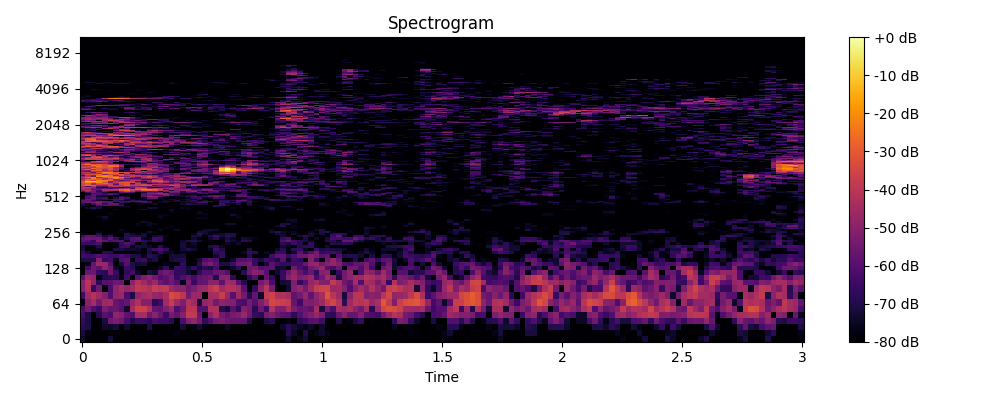

The data file committed next to this chart (first rows):
0, 1, 2, 3, 4, 5, 6, 7, 8, 9, 10, 11, 12, 13, 14, 15, 16, 17, 18, 19, 20, 21, 22, 23
-73.63, -80.0, -80.0, -80.0, -80.0, -72.07, -80.0, -80.0, -80.0, -80.0, -80.0, -80.0, -80.0, -80.0, -80.0, -80.0, -80.0, -80.0, -80.0, -80.0, -80.0, -80.0, -80.0, -80.0
-71.33, -76.96, -80.0, -80.0, -80.0, -78.74, -80.0, -80.0, -80.0, -80.0, -80.0, -80.0, -80.0, -80.0, -80.0, -80.0, -80.0, -77.67, -80.0, -80.0, -80.0, -80.0, -80.0, -80.0
-68.34, -70.34, -80.0, -80.0, -73.73, -74.42, -72.43, -80.0, -73.06, -80.0, -80.0, -80.0, -70.42, -80.0, -80.0, -80.0, -80.0, -80.0, -72.35, -80.0, -77.03, -72.78, -78, -80.0
-66.27, -71.28, -80.0, -80.0, -71.82, -55.77, -53.07, -55.42, -62.78, -70.27, -65, -65.87, -68.37, -63.04, -64.71, -64.7, -68.22, -80.0, -62.36, -52, -48.72, -54.23, -67.08, -61.54
-62.38, -70.36, -80.0, -68.46, -59.14, -62.3, -49.35, -51.42, -58.99, -61.36, -44.68, -44.3, -55.85, -50.46, -56.58, -64.88, -53.81, -57.88, -50.98, -38.6, -38.81, -56.04, -80.0, -49.84
-61.96, -54.13, -61.86, -65.05, -53.05, -56.93, -56.38, -60.47, -73.57, -44.79, -36.48, -36.67, -43.09, -57.19, -58.29, -52.32, -47.04, -61.67, -55.57, -40.38, -40.62, -60.46, -60.85, -42.85
-79.2, -50.42, -44.94, -54.6, -46, -45.53, -57.08, -59.94, -57.67, -48.36, -42.99, -51.18, -51.26, -68.6, -63.82, -45.35, -37.51, -45.69, -52.57, -41.99, -45.73, -72.22, -48.56, -45.78
-64.27, -46.12, -42.04, -45.65, -50.96, -60.98, -49.08, -47.2, -61.62, -70.53, -49, -45.34, -43.23, -47.69, -49.05, -44.36, -33.97, -35.64, -39.85, -54.4, -47.01, -46.66, -80.0, -45.23
-50.71, -41.57, -66.04, -55.19, -80.0, -62.15, -49.39, -44.96, -48.3, -45.49, -38.57, -40.16, -43.05, -37.38, -39.48, -39.05, -46.78, -49.81, -50, -55.96, -52.94, -47.59, -46.52, -40.87
-49.7, -40.75, -48.97, -67.81, -60.12, -59.47, -55.56, -55.51, -79.51, -49.38, -41.49, -45.92, -51.26, -46, -55.49, -59.07, -55.34, -60.43, -76.5, -53.72, -65.82, -57.96, -57.61, -49.79
-58.85, -45.45, -48.76, -80.0, -70, -68.31, -68.95, -77.31, -63.85, -80.0, -59.29, -52.01, -48.97, -54.72, -60.68, -59.03, -54.26, -66.24, -61.59, -58.23, -63.75, -58.13, -57.01, -55.59
-80.0, -56.11, -55.65, -66.56, -68.49, -55.88, -65.7, -80.0, -67.23, -63.38, -75.21, -80.0, -70.8, -73.47, -57.86, -54.22, -57.83, -67.44, -67.26, -73.05, -76.69, -67.93, -61.23, -61.58
-80.0, -63.54, -56.12, -59.21, -48.47, -54.08, -74.96, -80.0, -64.8, -69.27, -77.55, -80.0, -80.0, -78.93, -74.89, -66.59, -80.0, -64.49, -67.42, -72.59, -65.68, -73.02, -68.52, -71.29
-80.0, -76.67, -56.94, -46.52, -47.21, -60.29, -80.0, -71.46, -61.13, -70.14, -73.36, -71.9, -80.0, -79.68, -80.0, -77.23, -77.95, -80.0, -67.01, -79.02, -78.97, -68.44, -56.68, -52.78
-70.88, -69.42, -69.5, -51.02, -66.64, -64.01, -77.13, -61.37, -59.42, -80.0, -67.36, -65.17, -74.49, -70.67, -80.0, -80.0, -72.96, -69.95, -69.64, -80.0, -80.0, -72.23, -60.65, -59.17
-64.97, -64.9, -64.35, -60.65, -61.88, -64.97, -64.51, -61.8, -64.62, -69.71, -70.17, -76.29, -67.56, -70.75, -76.23, -80.0, -71.95, -72.39, -72.49, -80.0, -80.0, -80.0, -80.0, -80.0
-66.23, -72.06, -80.0, -80.0, -68.85, -69.38, -80.0, -79, -79.88, -80.0, -76.46, -80.0, -72.13, -80.0, -67.16, -75.25, -74.67, -80.0, -77.06, -80.0, -80.0, -80.0, -80.0, -80.0
-71.36, -78.68, -77.33, -75.89, -80.0, -80.0, -69.78, -70.85, -74.33, -73.24, -73.83, -80.0, -69.62, -63.91, -61.63, -66.39, -80.0, -80.0, -73.04, -69.49, -73.67, -79.38, -79.49, -75.94
-73.08, -80.0, -80.0, -70.07, -80.0, -80.0, -77.78, -66.41, -64.64, -80.0, -71.58, -72.03, -73.83, -79.94, -68.31, -76.99, -80.0, -79.72, -71.95, -76.28, -76.05, -80.0, -80.0, -70.63
-65.12, -66.76, -64.83, -61.26, -79.16, -80.0, -77, -66.2, -60.37, -64.92, -80.0, -72.73, -80.0, -80.0, -80.0, -80.0, -80.0, -80.0, -71.97, -78.23, -73.78, -80.0, -80.0, -80.0
-59.5, -61.06, -67.04, -53.49, -57.59, -62.39, -60.24, -61.11, -80.0, -62, -61.69, -68.75, -71.66, -65, -68.91, -77.75, -80.0, -80.0, -74.39, -69.48, -68.86, -72.51, -79.37, -77.3
-58.86, -55.45, -56.9, -55.5, -65.2, -58.22, -65.95, -75.98, -68.45, -60.95, -59.31, -76.03, -77.43, -63.18, -64.83, -80.0, -80.0, -80.0, -80.0, -80.0, -73.71, -80.0, -80.0, -73.98
-63.81, -58.56, -59.69, -62.61, -72.65, -67.17, -80.0, -80.0, -69.8, -70.65, -71.56, -71.61, -80.0, -74.17, -70.93, -75.81, -80.0, -80.0, -80.0, -80.0, -71.34, -70.7, -80.0, -70.58
-75.58, -80.0, -80.0, -69.81, -80.0, -75.92, -80.0, -80.0, -69.18, -73.42, -76.85, -72.23, -77.05, -80.0, -80.0, -80.0, -80.0, -80.0, -80.0, -80.0, -76.65, -65.95, -73.74, -77.35
-80.0, -80.0, -80.0, -77.19, -80.0, -80.0, -80.0, -77.96, -78.24, -80.0, -80.0, -79.93, -72.52, -76.25, -80.0, -80.0, -80.0, -80.0, -79.07, -80.0, -80.0, -72.44, -72.36, -76.13
-80.0, -80.0, -80.0, -80.0, -80.0, -80.0, -80.0, -75.59, -80.0, -80.0, -80.0, -80.0, -80.0, -80.0, -75.17, -80.0, -80.0, -74.01, -80.0, -80.0, -80.0, -80.0, -74.61, -72.06
-80.0, -80.0, -80.0, -80.0, -80.0, -80.0, -80.0, -80.0, -80.0, -80.0, -80.0, -80.0, -80.0, -80.0, -80.0, -77.65, -77.89, -80.0, -80.0, -80.0, -80.0, -80.0, -80.0, -80.0
-80.0, -80.0, -80.0, -80.0, -80.0, -80.0, -80.0, -80.0, -80.0, -80.0, -78.4, -79.22, -75.82, -79.84, -80.0, -80.0, -77.1, -80.0, -80.0, -80.0, -80.0, -80.0, -80.0, -80.0
-80.0, -80.0, -80.0, -80.0, -80.0, -80.0, -80.0, -80.0, -80.0, -80.0, -75.71, -80.0, -74.14, -76, -80.0, -80.0, -80.0, -80.0, -80.0, -80.0, -80.0, -80.0, -80.0, -80.0
-80.0, -80.0, -80.0, -80.0, -79.79, -80.0, -80.0, -80.0, -80.0, -80.0, -79.11, -73.59, -75.92, -80.0, -80.0, -80.0, -80.0, -80.0, -80.0, -80.0, -80.0, -80.0, -80.0, -80.0
-80.0, -80.0, -80.0, -80.0, -77.45, -80.0, -80.0, -80.0, -80.0, -80.0, -80.0, -78.47, -80.0, -80.0, -80.0, -80.0, -80.0, -80.0, -80.0, -80.0, -80.0, -80.0, -80.0, -80.0
-80.0, -80.0, -80.0, -80.0, -73.82, -80.0, -80.0, -80.0, -80.0, -80.0, -80.0, -80.0, -80.0, -80.0, -80.0, -80.0, -80.0, -80.0, -80.0, -80.0, -80.0, -74.39, -76.17, -80.0
-80.0, -80.0, -80.0, -76.39, -72.82, -80.0, -80.0, -80.0, -80.0, -80.0, -80.0, -80.0, -80.0, -80.0, -75.54, -80.0, -80.0, -80.0, -80.0, -80.0, -80.0, -80.0, -78.56, -80.0
-80.0, -80.0, -80.0, -79.07, -80.0, -77.94, -80.0, -80.0, -80.0, -80.0, -80.0, -80.0, -80.0, -80.0, -76.63, -76.63, -80.0, -80.0, -80.0, -80.0, -80.0, -80.0, -76.79, -80.0
-80.0, -80.0, -80.0, -80.0, -80.0, -75.22, -80.0, -80.0, -80.0, -80.0, -80.0, -80.0, -80.0, -80.0, -80.0, -80.0, -80.0, -80.0, -80.0, -80.0, -80.0, -73.57, -76.3, -80.0
-80.0, -80.0, -80.0, -80.0, -80.0, -80.0, -80.0, -80.0, -80.0, -80.0, -80.0, -80.0, -80.0, -80.0, -80.0, -80.0, -76.64, -79.51, -80.0, -80.0, -80.0, -74.46, -80.0, -80.0
-80.0, -80.0, -80.0, -80.0, -80.0, -80.0, -80.0, -80.0, -80.0, -80.0, -80.0, -80.0, -80.0, -80.0, -80.0, -80.0, -73.6, -80.0, -80.0, -80.0, -80.0, -80.0, -78.32, -80.0
-80.0, -80.0, -75.1, -80.0, -80.0, -79.8, -76.51, -80.0, -80.0, -79.86, -76.19, -71.76, -80.0, -80.0, -80.0, -80.0, -74.66, -79.96, -80.0, -77.18, -80.0, -80.0, -80.0, -80.0
-79.88, -73.13, -68.74, -72.3, -80.0, -77.14, -80.0, -80.0, -80.0, -80.0, -80.0, -80.0, -72.45, -73.28, -80.0, -80.0, -80.0, -80.0, -75.52, -76.09, -80.0, -80.0, -80.0, -80.0
-76.6, -80.0, -80.0, -69.76, -80.0, -80.0, -80.0, -73.75, -73.23, -80.0, -80.0, -80.0, -80.0, -79.81, -78.6, -80.0, -80.0, -80.0, -80.0, -80.0, -80.0, -78.81, -80.0, -80.0
-74, -75.03, -80.0, -63.59, -58.01, -62.95, -62.38, -63.41, -78.5, -80.0, -79.19, -80.0, -80.0, -80.0, -80.0, -80.0, -80.0, -80.0, -79.3, -80.0, -80.0, -80.0, -80.0, -80.0
-66.96, -80.0, -63.19, -53.91, -64.66, -55.96, -57.24, -70.89, -80.0, -79.47, -80.0, -80.0, -77.35, -74.92, -78.04, -80.0, -80.0, -80.0, -72.93, -68.34, -72.18, -71.84, -72.85, -80.0
-60.57, -57.02, -51.42, -49.56, -59.77, -57.53, -80.0, -64.98, -67.75, -78.8, -72.03, -62.05, -64.85, -80.0, -74.79, -74.52, -80.0, -80.0, -76.2, -75.69, -72.88, -60.55, -63.54, -78.66
-57.57, -56.87, -60.79, -53.49, -56.85, -60.77, -61.89, -62.04, -63.35, -60.58, -59.04, -58.54, -67.29, -80.0, -77.01, -71.96, -73.76, -73.47, -71.79, -71.15, -68.18, -71.77, -63.54, -66.83
-59.3, -58.14, -66.5, -73.47, -80.0, -78.77, -63.58, -69.43, -77.55, -66.93, -66.16, -72.4, -80.0, -80.0, -80.0, -75.46, -80.0, -67.29, -80.0, -72.2, -66.88, -77.64, -72.21, -80.0
-69.31, -56.07, -60.09, -70.01, -65.03, -68.76, -61.92, -58.55, -72.83, -74.58, -77.93, -80.0, -70.46, -72.9, -75.04, -77.62, -72.43, -73.82, -75.05, -70.51, -80.0, -68.95, -76.63, -80.0
-80.0, -62.23, -57.47, -66.47, -63.49, -78.35, -70.95, -58.54, -63.77, -78.69, -78.18, -76.14, -57.05, -56.4, -80.0, -80.0, -79.99, -80.0, -80.0, -75.76, -66.42, -63.77, -80.0, -75.34
-79.83, -60.42, -60.14, -73.29, -74.54, -80.0, -78.33, -68.16, -74.25, -80.0, -80.0, -58.51, -48.55, -50.66, -59.11, -68.39, -80.0, -78.69, -73.21, -66.5, -61.61, -67.7, -65.78, -59.99
-80.0, -68.11, -57.09, -70.41, -74.69, -74.55, -79.23, -76.39, -74.48, -79.45, -80.0, -59.49, -54.5, -60.58, -65.69, -53.7, -59.32, -65.65, -73.01, -72.55, -70.31, -80.0, -70.72, -61.54
-80.0, -73.87, -59.69, -62.78, -63.01, -58.58, -66.37, -80.0, -80.0, -80.0, -80.0, -58.9, -56.08, -58.59, -51.29, -47.83, -61.83, -65.31, -80.0, -80.0, -74.29, -79.34, -76.82, -80.0
-80.0, -80.0, -62.34, -60.51, -67.83, -58.32, -61.7, -73.7, -80.0, -80.0, -80.0, -61.58, -49.85, -46.75, -45.05, -51.32, -65.14, -63.73, -73.81, -76.43, -80.0, -65.98, -62.49, -71.86
-80.0, -63.92, -56.03, -63.09, -71.48, -80.0, -74, -58.4, -56.87, -62.07, -80.0, -71.87, -58.34, -59.78, -53.64, -74.81, -53.96, -55.61, -70.38, -60.97, -64.2, -58.86, -67.1, -61.68
-60.22, -48.71, -55.12, -67.53, -54.73, -65.45, -74.41, -46.29, -36.5, -44.61, -57.73, -54.91, -58.44, -54.74, -77.24, -53.61, -50.38, -50.48, -72.51, -53.87, -48.43, -68.78, -80.0, -62.17
-49.11, -41.95, -52.52, -64.22, -44.87, -42.53, -43.74, -30.35, -25.76, -37.38, -46.43, -30.89, -27.57, -31.47, -41.06, -45.84, -69.12, -50.91, -48.75, -45.87, -52.59, -56.5, -54.75, -50.28
-44.41, -47.6, -56.75, -55.67, -43.61, -41.63, -37.59, -28.86, -27.46, -33.9, -29.8, -23.25, -23.78, -26.39, -37.36, -63.89, -46.23, -51.15, -50.26, -47.48, -64.11, -61.55, -49.18, -51.19
-42.18, -45, -53.57, -60.79, -56.13, -64.57, -56.28, -48.77, -43.7, -63.05, -33.16, -32.2, -48.78, -39.76, -42.13, -47.65, -42.62, -52.86, -58.05, -62.98, -65.67, -70.39, -62.5, -64.19
-42.81, -38.31, -48.06, -68.78, -80.0, -58.49, -65.14, -80.0, -65.78, -55.72, -38.91, -43.12, -64.7, -72.98, -67.18, -56.84, -52.37, -45.31, -59.42, -80.0, -71.55, -72.57, -80.0, -80.0
-43.34, -64.68, -42.42, -58.72, -61.38, -44.34, -40.7, -44.61, -47.39, -50.62, -52.2, -56.46, -55.43, -51.88, -52.37, -57.7, -64.61, -44.38, -50.61, -72.22, -66.21, -80.0, -79.39, -79.51
-38.72, -33.32, -34.06, -57.87, -48.61, -34.38, -35.37, -54.43, -35.63, -38.62, -51.09, -46.74, -40.27, -45.64, -52.61, -48.87, -38.86, -40.86, -61.87, -49.31, -54.96, -68.73, -70.29, -62.63
-35.83, -25.62, -29.37, -46.27, -45.41, -34.19, -42.51, -38.71, -30.57, -37.91, -35.78, -30.7, -33.81, -57.8, -51.61, -49.47, -34, -38.04, -53.81, -53.76, -44.11, -44.32, -46.02, -54.83
... 965 more rows
